Photos from the image-classification dataset "Dataset" in the GitHub repository arsalannkhann/Brain-Tumor-Detection. Its 4 classes are: glioma, meningioma, no tumor, pituitary tumor.

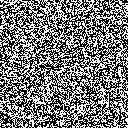
Label: no tumor

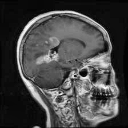
Label: glioma

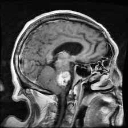
Label: meningioma

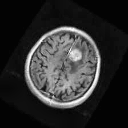
Label: meningioma

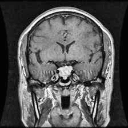
Label: pituitary tumor

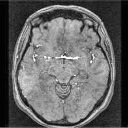
Label: no tumor
